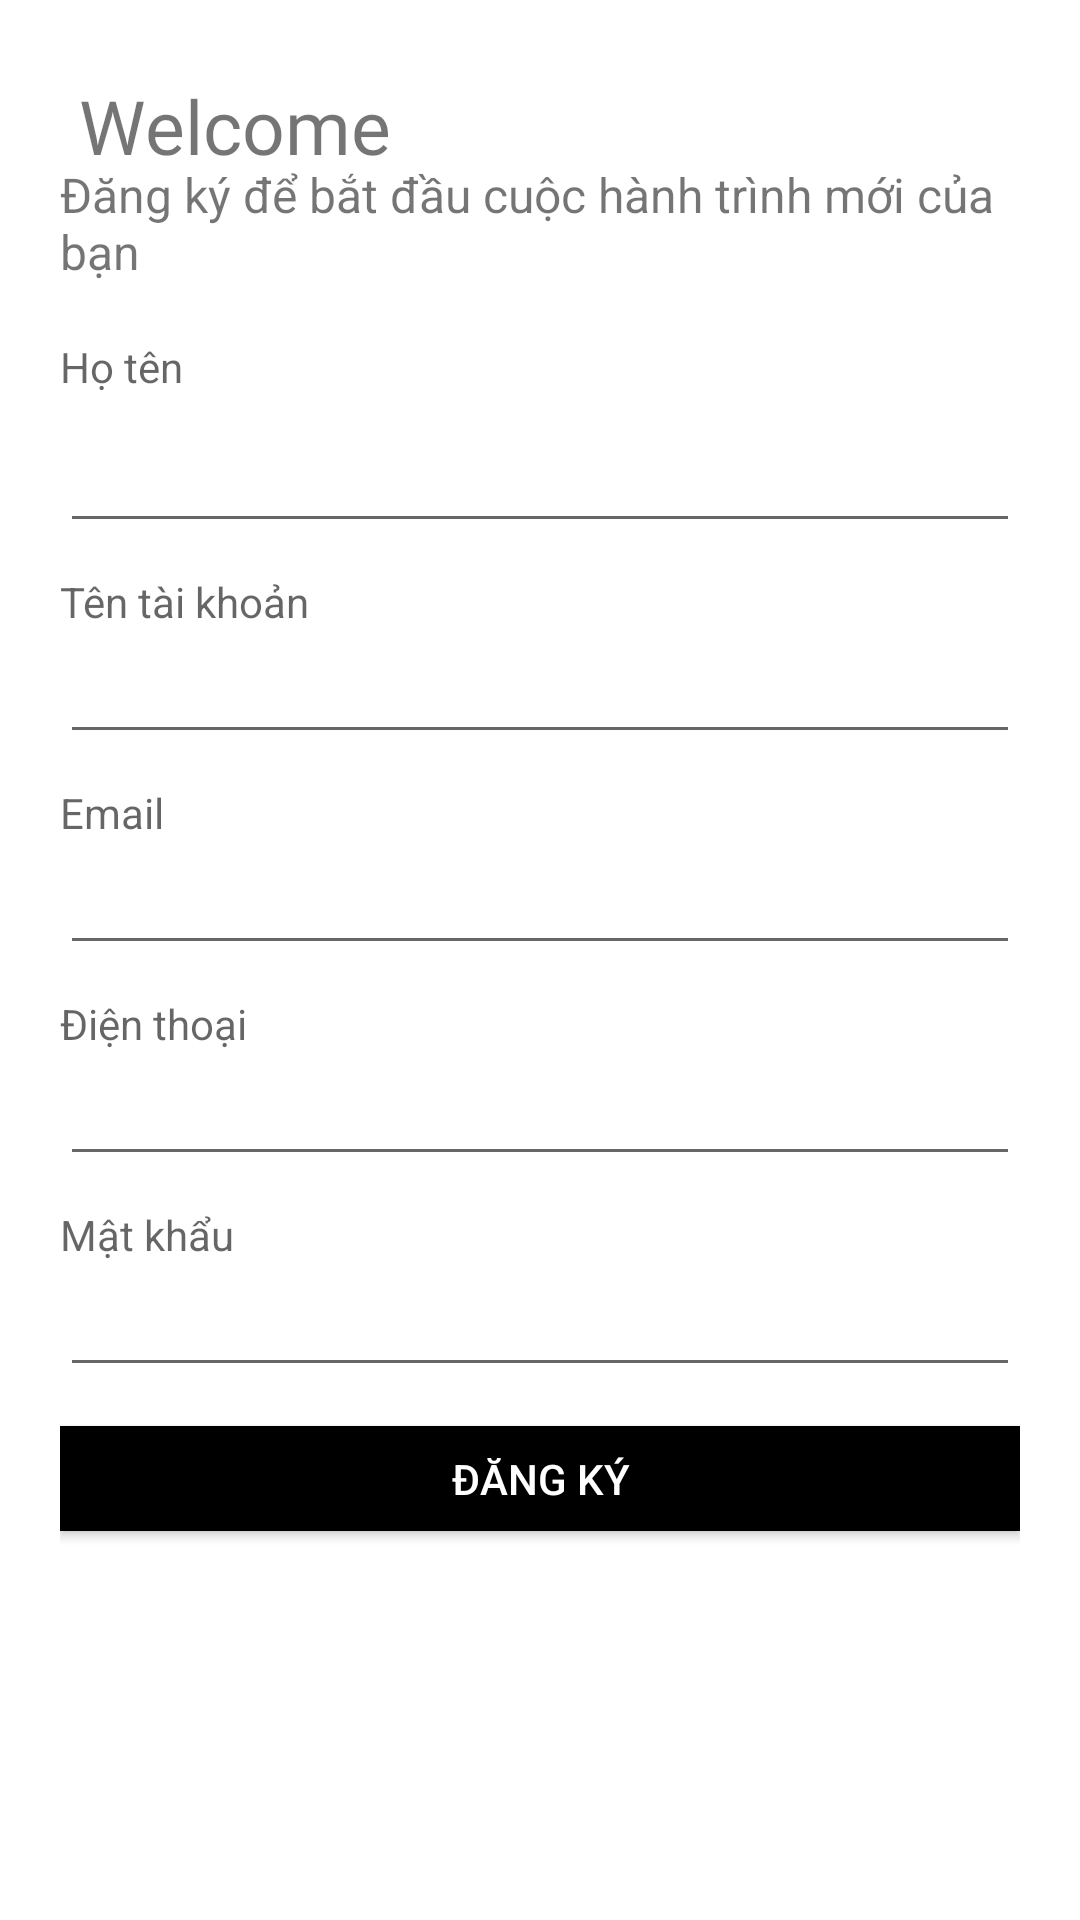

Produce the Android XML layout that renders to this screen, including the resource entries it uses.
<!-- AndroidManifest.xml: application theme Theme.MoChi -->
<!-- res/layout/activity_sign_up.xml -->
<?xml version="1.0" encoding="utf-8"?>
<LinearLayout xmlns:android="http://schemas.android.com/apk/res/android"
    xmlns:app="http://schemas.android.com/apk/res-auto"
    xmlns:tools="http://schemas.android.com/tools"
    android:layout_width="match_parent"
    android:layout_height="match_parent"
    android:background="#fff"
    android:orientation="vertical"
    android:padding="20dp"
    tools:context=".activity.signup.SignUp">

    <ImageView
        android:layout_width="0dp"
        android:layout_height="0dp"
        android:src="@drawable/images"
        android:transitionName="logo_image" />

    <TextView
        android:layout_width="wrap_content"
        android:layout_height="wrap_content"
        android:layout_marginTop="5dp"
        android:fontFamily="@font/bungee"
        android:text=" Welcome "
        android:textSize="25sp"
        android:transitionName="logo_text" />

    <TextView
        android:layout_width="wrap_content"
        android:layout_height="wrap_content"
        android:layout_marginTop="-5dp"
        android:layout_marginBottom="10dp"
        android:text="Đăng ký để bắt đầu cuộc hành trình mới của bạn"
        android:textSize="16sp"
        android:transitionName="logo_text" />

    <TextView
        android:layout_width="match_parent"
        android:layout_height="wrap_content"
        android:layout_marginTop="8dp"
        android:layout_marginBottom="8dp"
        android:hint="Họ tên"
        android:orientation="vertical" />

    <EditText
        android:id="@+id/fullNameET"
        android:layout_width="match_parent"
        android:layout_height="wrap_content"
        android:layout_marginBottom="10dp" />

    <TextView
        android:layout_width="match_parent"
        android:layout_height="wrap_content"
        android:hint="Tên tài khoản"
        app:counterMaxLength="10" />

    <EditText
        android:id="@+id/usernameET"
        android:layout_width="match_parent"
        android:layout_height="wrap_content"
        android:layout_marginBottom="10dp" />

    <TextView
        android:layout_width="match_parent"
        android:layout_height="wrap_content"
        android:hint="Email" />

    <EditText
        android:id="@+id/emailET"
        android:layout_width="match_parent"
        android:layout_height="wrap_content"
        android:layout_marginBottom="10dp" />

    <TextView
        android:layout_width="match_parent"
        android:layout_height="wrap_content"
        android:hint="Điện thoại" />

    <EditText
        android:id="@+id/phoneNumberET"
        android:layout_width="match_parent"
        android:layout_height="wrap_content"
        android:layout_marginBottom="10dp" />

    <TextView
        android:layout_width="match_parent"
        android:layout_height="wrap_content"
        android:hint="Mật khẩu"
        app:passwordToggleEnabled="true" />

    <EditText
        android:id="@+id/passwordET"
        android:layout_width="match_parent"
        android:layout_height="wrap_content"
        android:layout_marginBottom="13dp"
        android:inputType="textPassword" />

    <Button
        android:id="@+id/registerBT"
        android:layout_width="match_parent"
        android:layout_height="35dp"
        android:background="#000"
        android:text="Đăng ký"
        android:textColor="#fff" />

    <ProgressBar
        android:id="@+id/progressBar"
        android:layout_width="match_parent"
        android:layout_height="wrap_content"
        android:layout_marginTop="30dp"
        android:visibility="gone" />
</LinearLayout>
<!-- resources referenced by this layout -->
<resources>
  <!-- drawable images: png bitmap (drawable, 5675 bytes) -->
  <style name="Theme.MoChi" parent="Theme.MaterialComponents.DayNight.NoActionBar">
          
          <item name="colorPrimary">@color/purple_500</item>
          <item name="colorPrimaryVariant">@color/purple_700</item>
          <item name="colorOnPrimary">@color/white</item>
          
          <item name="colorSecondary">@color/teal_200</item>
          <item name="colorSecondaryVariant">@color/teal_700</item>
          <item name="colorOnSecondary">@color/black</item>
          
          <item name="android:statusBarColor" tools:targetApi="l">?attr/colorPrimaryVariant</item>
          
      </style>
  <!-- not gathered from this repository: default colours our renderer supplied (Android Studio template values) -->
  <color name="purple_500">#FF6200EE</color>
  <color name="purple_700">#FF3700B3</color>
  <color name="teal_200">#FF03DAC5</color>
  <color name="teal_700">#FF018786</color>
  <color name="black">#FF000000</color>
  <color name="white">#FFFFFFFF</color>
</resources>
